Run: headless pygame with SDL's dummy video driver; simulated clock (each Clock.tick advances the game by its frame time, no real sleeping); random seed 0; keys injected as events and as key.get_pressed() state; mouse plan: one left click at the window centre at the start of phase 2, then a move to the lower-right quarter at the start of phase 3.
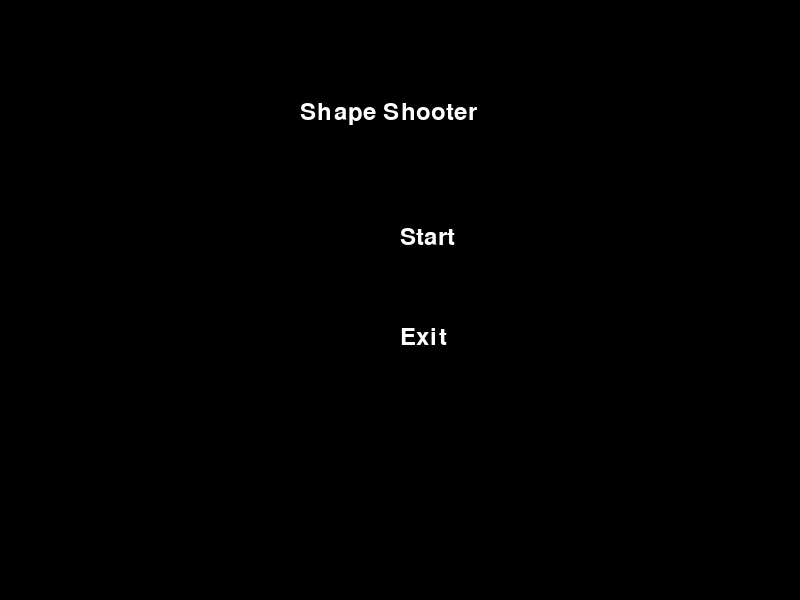
Frame 1 of 2 · flips 1–60 · no input
Frame 2 of 2 · flips 61–180 · clicked the window centre · tapped SPACE, RETURN · held RIGHT (→), D (game ended) · screen unchanged from frame 1, image omitted

The pygame program that drew these frames:

import pygame
import sys
import random

# Initialize Pygame
pygame.init()

# Screen dimensions
SCREEN_WIDTH = 800
SCREEN_HEIGHT = 600

# Colors
BLACK = (0, 0, 0)
WHITE = (255, 255, 255)
RED = (255, 0, 0)

# Fonts
font = pygame.font.Font(None, 36)

# Classes
class Arrow(pygame.sprite.Sprite):
    def __init__(self):
        super().__init__()
        self.image = pygame.Surface((50, 10))
        self.image.fill(WHITE)
        self.rect = self.image.get_rect(midbottom=(SCREEN_WIDTH // 2, SCREEN_HEIGHT - 30))

    def update(self):
        self.rect.centerx, _ = pygame.mouse.get_pos()

    def shoot(self):
        ball = Ball(self.rect.centerx, self.rect.top)
        all_sprites.add(ball)
        balls.add(ball)

class Ball(pygame.sprite.Sprite):
    def __init__(self, x, y):
        super().__init__()
        self.image = pygame.Surface((10, 10))
        self.image.fill(RED)  # Change color to red
        self.rect = self.image.get_rect(center=(x, y))

    def update(self):
        self.rect.y -= 5
        if self.rect.y < 0:
            self.kill()

class Shape(pygame.sprite.Sprite):
    def __init__(self):
        super().__init__()
        shape_type = random.choice(['circle', 'triangle', 'square'])
        self.image = pygame.Surface((30, 30), pygame.SRCALPHA)  # Set SRCALPHA for transparent background
        self.rect = self.image.get_rect(center=(random.randint(0, SCREEN_WIDTH), random.randint(-SCREEN_HEIGHT, 0)))

        if shape_type == 'circle':
            pygame.draw.circle(self.image, WHITE, (15, 15), 15)
        elif shape_type == 'triangle':
            pygame.draw.polygon(self.image, WHITE, [(15, 0), (0, 30), (30, 30)])
        elif shape_type == 'square':
            pygame.draw.rect(self.image, WHITE, (0, 0, 30, 30))
        self.rect = self.image.get_rect(center=(random.randint(0, SCREEN_WIDTH), random.randint(-SCREEN_HEIGHT, 0)))


    def update(self):
        self.rect.y += 2
        if self.rect.y > SCREEN_HEIGHT:
            self.kill()
            global lives
            lives -= 1

# Functions
def draw_text(text, font, color, surface, x, y):
    text_surface = font.render(text, True, color)
    text_rect = text_surface.get_rect()
    text_rect.topleft = (x, y)
    surface.blit(text_surface, text_rect)

def start_menu():
    running = True
    while running:
        mouse_pos = pygame.mouse.get_pos()
        for event in pygame.event.get():
            if event.type == pygame.QUIT:
                pygame.quit()
                sys.exit()
            elif event.type == pygame.MOUSEBUTTONDOWN:
                if event.button == 1:
                    start_button_rect = pygame.Rect(300, 200, 200, 50)
                    exit_button_rect = pygame.Rect(300, 300, 200, 50)
                    if start_button_rect.collidepoint(mouse_pos):
                        return True
                    elif exit_button_rect.collidepoint(mouse_pos):
                        pygame.quit()
                        sys.exit()

        screen.fill(BLACK)

        # Draw "Shape Shooter" text
        draw_text("Shape Shooter", font, WHITE, screen, SCREEN_WIDTH // 2 - 100, 100)

        # Draw "Start" button
        start_button_rect = pygame.Rect(300, 200, 200, 50)
        if start_button_rect.collidepoint(mouse_pos):
            # Apply wobbling effect when mouse hovers over the button
            draw_text("Start", font, (255, 255, 255), screen, 400 + random.randint(-2, 2), 225 + random.randint(-2, 2))
        else:
            draw_text("Start", font, WHITE, screen, 400, 225)

        # Draw "Exit" button
        exit_button_rect = pygame.Rect(300, 300, 200, 50)
        if exit_button_rect.collidepoint(mouse_pos):
            # Apply wobbling effect when mouse hovers over the button
            draw_text("Exit", font, (255, 255, 255), screen, 400 + random.randint(-2, 2), 325 + random.randint(-2, 2))
        else:
            draw_text("Exit", font, WHITE, screen, 400, 325)

        pygame.display.update()

def game():
    max_shapes = 10  # Maximum number of shapes
    max_balls = 20  # Maximum number of balls
    global lives
    lives = 5
    score = 0
    game_over = False

    while not game_over:
        for event in pygame.event.get():
            if event.type == pygame.QUIT:
                pygame.quit()
                sys.exit()

            elif event.type == pygame.MOUSEBUTTONDOWN:
                if event.button == 1:
                    if pause_button_rect.collidepoint(pygame.mouse.get_pos()):  # Return to menu if pause button clicked
                        return
                    else:
                        arrow.shoot()

            elif event.type == pygame.KEYDOWN:
                if event.key == pygame.K_p:  # Pause the game
                    return

        all_sprites.update()

        # Check for collisions between balls and shapes
        collisions = pygame.sprite.groupcollide(balls, shapes, True, False)
        for ball, shape in collisions.items():
            shape[0].kill()
            shapes.remove(shape[0])
            ball.kill()
            score += 1

        # Create new shapes
        if len(shapes) < max_shapes and random.randint(0, 100) < 2:
            new_shape = Shape()
            all_sprites.add(new_shape)
            shapes.add(new_shape)

        # Remove old balls
        while len(balls) > max_balls:
            balls.sprites()[0].kill()

        screen.fill(BLACK)
        all_sprites.draw(screen)

        # Draw pause button
        pygame.draw.rect(screen, WHITE, pause_button_rect)
        draw_text("Pause", font, BLACK, screen, 10, 10)

        # Draw score
        draw_text("Score: " + str(score), font, WHITE, screen, 10, 50)

        # Draw lives
        draw_text("Lives: " + str(lives), font, WHITE, screen, SCREEN_WIDTH - 150, 10)

        # Draw line at bottom
        pygame.draw.line(screen, WHITE, (0, SCREEN_HEIGHT - 30), (SCREEN_WIDTH, SCREEN_HEIGHT - 30), 2)

        pygame.display.flip()
        clock.tick(60)

        # Check if lives are zero
        if lives <= 0:
            game_over = True

# Initialize screen
screen = pygame.display.set_mode((SCREEN_WIDTH, SCREEN_HEIGHT))
pygame.display.set_caption("Shape Shooter")

# Sprites
all_sprites = pygame.sprite.Group()
arrows = pygame.sprite.Group()
balls = pygame.sprite.Group()
shapes = pygame.sprite.Group()

arrow = Arrow()
all_sprites.add(arrow)
arrows.add(arrow)

pause_button_rect = pygame.Rect(10, 10, 80, 30)

clock = pygame.time.Clock()

# Run the game
if start_menu():
    game()
